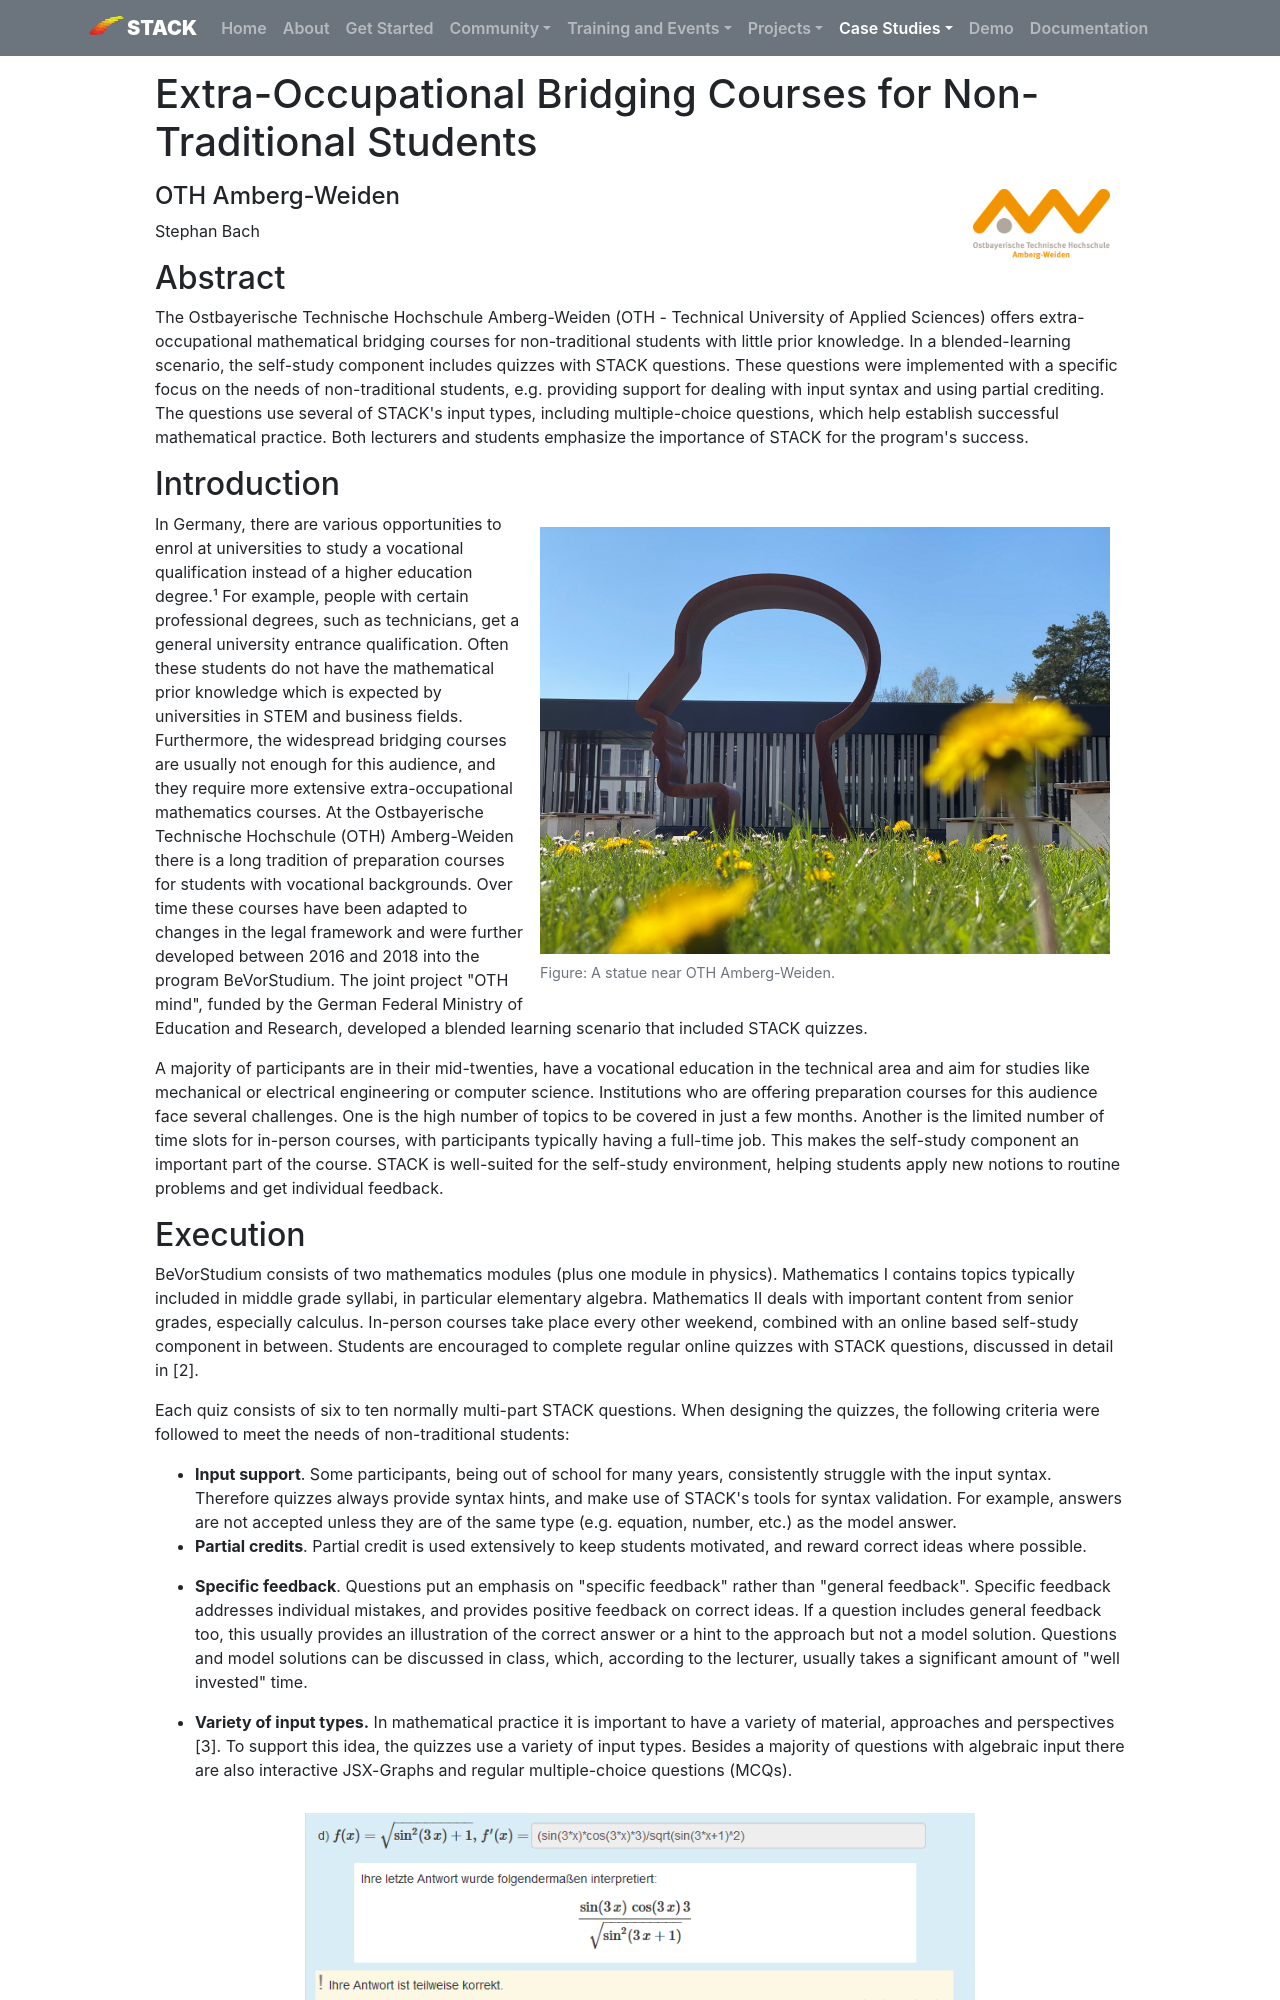

repository: maths/stack-web · page: CaseStudies/2020/OTH/index.html · generator: mkdocs

---
template: casestudy.html

title: Extra-occupational bridging courses for non-traditional students
authors: Stephan Bach

shortdescription: OTH Amberg-Weiden uses STACK in extra-occupational maths bridging courses for non-traditional students.
cardimage: OTH_thumbnail.png
cardimagealt: A multiple choice question in STACK.
---

# Extra-Occupational Bridging Courses for Non-Traditional Students

<img class="figure-img img-fluid float-right img-logo" src="../Images/OTH_logo.png" alt="OTH logo">

#### OTH Amberg-Weiden

Stephan Bach

Abstract
--------

The Ostbayerische Technische Hochschule Amberg-Weiden (OTH - Technical University of Applied Sciences) offers extra-occupational mathematical bridging courses for non-traditional students with little prior knowledge. In a blended-learning scenario, the self-study component includes quizzes with STACK questions. These questions were implemented with a specific focus on the needs of non-traditional students, e.g. providing support for dealing with input syntax and using partial crediting. The questions use several of STACK's input types, including multiple-choice questions, which help establish successful mathematical practice. Both lecturers and students emphasize the importance of STACK for the program's success.

Introduction
------------

<div class="float-right img-tall">
<figure class="figure">
<img class="figure-img img-fluid" src="../Images/OTH_1.jpg" alt="">
  <figcaption class="figure-caption">Figure: A statue near OTH Amberg-Weiden.
</figcaption>
</figure></div>

In Germany, there are various opportunities to enrol at universities to study a vocational qualification instead of a higher education degree.¹ For example, people with certain professional degrees, such as technicians, get a general university entrance qualification. Often these students do not have the mathematical prior knowledge which is expected by universities in STEM and business fields. Furthermore, the widespread bridging courses are usually not enough for this audience, and they require more extensive extra-occupational mathematics courses. At the Ostbayerische Technische Hochschule (OTH) Amberg-Weiden there is a long tradition of preparation courses for students with vocational backgrounds. Over time these courses have been adapted to changes in the legal framework and were further developed between 2016 and 2018 into the program BeVorStudium. The joint project "OTH mind", funded by the German Federal Ministry of Education and Research, developed a blended learning scenario that included STACK quizzes.

A majority of participants are in their mid-twenties, have a vocational education in the technical area and aim for studies like mechanical or electrical engineering or computer science. Institutions who are offering preparation courses for this audience face several challenges. One is the high number of topics to be covered in just a few months. Another is the limited number of time slots for in-person courses, with participants typically having a full-time job. This makes the self-study component an important part of the course. STACK is well-suited for the self-study environment, helping students apply new notions to routine problems and get individual feedback.
